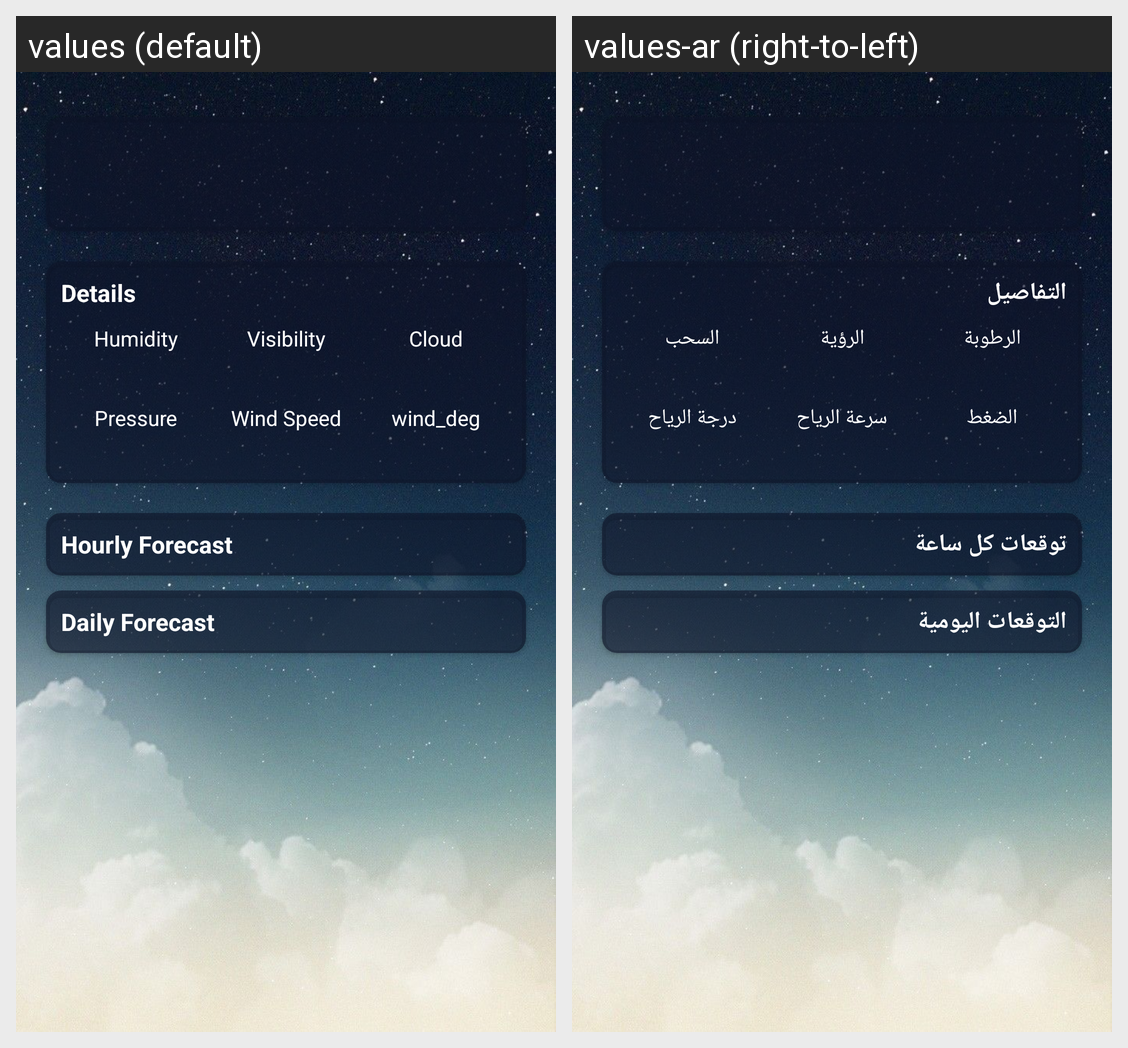

Here is an Android app screen in its default locale and in the app's own translations. Write out the translated-string differences for the strings that appear on this screen.
Android screen res/layout/fragment_home.xml rendered under 2 locales, left to right: values (default), values-ar (right-to-left). Device: Nexus 5 (rendered at 1080×1920; each locale shown at half size, 540×960, under a caption strip naming it); theme Theme.Design.NoActionBar.
Strings drawn on this screen, with the default value and each locale's value (text and hints the layout hard-codes, and strings that could not be matched under every locale, appear in the picture but are not listed):

Details
  values: Details
  values-ar: التفاصيل

Humidity
  values: Humidity
  values-ar: الرطوبة

visibility
  values: Visibility
  values-ar: الرؤية

Cloud
  values: Cloud
  values-ar: السحب

Pressure
  values: Pressure
  values-ar: الضغط

wind_speed
  values: Wind Speed
  values-ar: سرعة الرياح

wind_deg
  values: wind_deg
  values-ar: درجة الرياح

Hourly
  values: Hourly Forecast
  values-ar: توقعات كل ساعة

DailyForecast
  values: Daily Forecast
  values-ar: التوقعات اليومية
